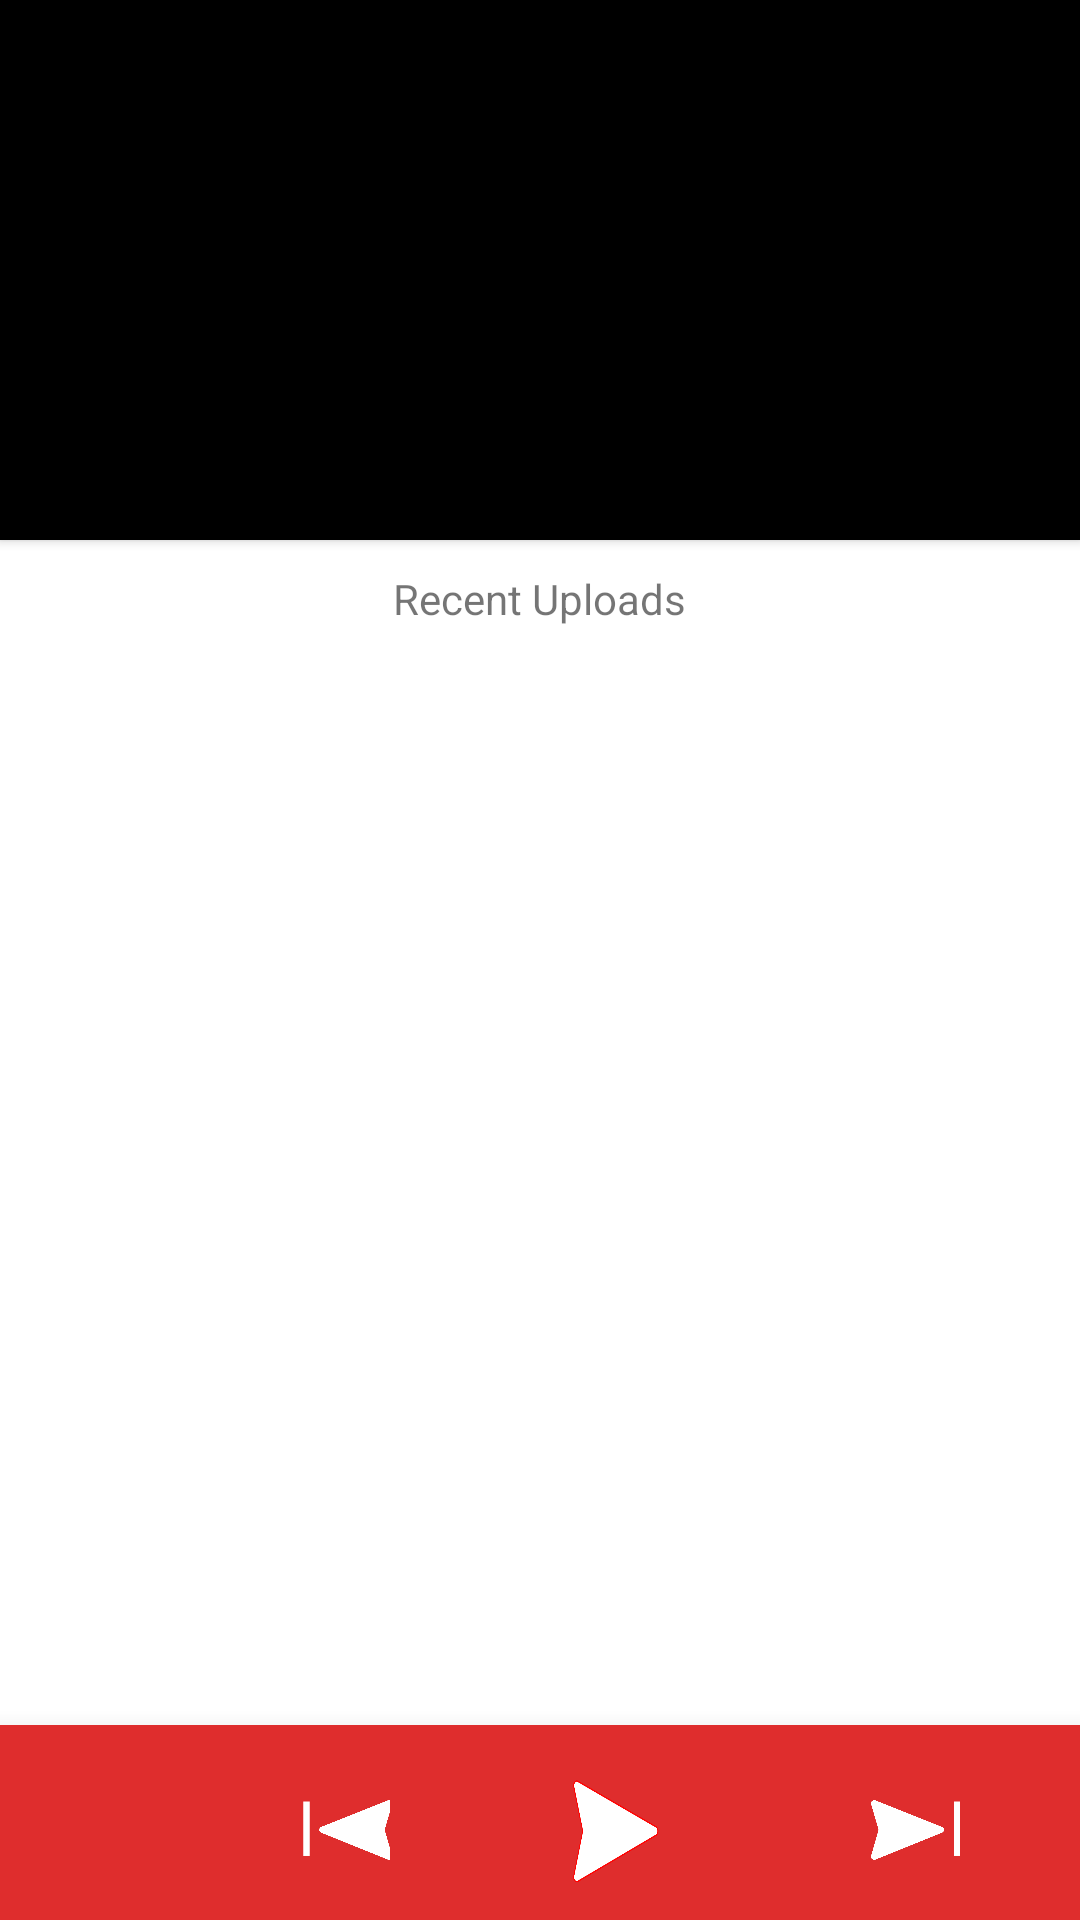

Reconstruct the res/layout file that produces this screen, plus the resources it refers to.
<!-- AndroidManifest.xml: application theme AppTheme -->
<!-- res/layout/main_page.xml -->
<?xml version="1.0" encoding="utf-8"?>
<android.support.v4.widget.DrawerLayout
    xmlns:android="http://schemas.android.com/apk/res/android"
    xmlns:app="http://schemas.android.com/apk/res-auto"
    xmlns:tools="http://schemas.android.com/tools" android:layout_width="match_parent"
    android:layout_height="match_parent"
    tools:context=".MainActivity"
    android:fitsSystemWindows="true"
    android:id="@+id/drawer_layout">
    <RelativeLayout
        android:layout_width="match_parent"
        android:layout_height="match_parent">
        <ScrollView
            android:layout_width="match_parent"
            android:layout_height="match_parent"
            >
            <LinearLayout
                android:layout_width="match_parent"
                android:layout_height="match_parent"
                android:id="@+id/main_content"
                android:orientation="vertical">
                <View
                    android:layout_width="match_parent"
                    android:layout_height="180dp"
                    android:background="@android:color/black"
                    android:elevation="2dp"
                    />
                <TextView
                    android:layout_width="wrap_content"
                    android:layout_height="wrap_content"
                    android:layout_gravity="center"
                    android:text="Recent Uploads"
                    android:layout_marginTop="10dp"/>
                <GridLayout
                    android:id="@+id/recent_uploads"
                    android:layout_width="wrap_content"
                    android:layout_height="wrap_content"
                    android:layout_gravity="center"
                    android:rowCount="3"
                    android:columnCount="2">


                </GridLayout>
            </LinearLayout>
        </ScrollView>


        <GridLayout
            android:elevation="12dp"
            android:layout_width="match_parent"
            android:layout_height="65dp"
            android:rowCount="1"
            android:columnCount="4"
            android:layout_alignParentBottom="true"
            android:orientation="horizontal"
            android:background="@color/Caster_Colour_Red"
            android:id="@+id/podcast_bar">

            <Button
                android:layout_width="70dp"
                android:layout_height="70dp"
                android:layout_column="0"
                android:id="@+id/podcast_bar_img"
                android:layout_gravity="center_vertical"
                android:onClick="openPlayer"
                android:background="@drawable/dummy_podcast_img"/>

            <Button
                android:layout_width="30dp"
                android:layout_height="20dp"
                android:layout_marginLeft="30dp"
                android:layout_marginRight="30dp"
                android:layout_column="1"
                android:layout_gravity="center"
                android:background="@drawable/skip_button_white_left"/>

            <Button
                android:layout_width="30dp"
                android:layout_height="35dp"
                android:layout_marginLeft="30dp"
                android:layout_marginRight="30dp"
                android:layout_column="2"
                android:layout_gravity="center"
                android:background="@drawable/play_button"/>

            <Button
                android:layout_width="30dp"
                android:layout_height="20dp"
                android:layout_marginLeft="30dp"
                android:layout_marginRight="30dp"
                android:layout_column="3"
                android:layout_gravity="center"
                android:background="@drawable/skip_button_white"/>

        </GridLayout>
    </RelativeLayout>

    

    <ListView
        android:elevation="16dp"
        android:layout_width="240dp"
        android:layout_height="match_parent"
        android:id="@+id/left_drawer"
        android:choiceMode="singleChoice"
        android:divider="@android:color/transparent"
        android:layout_gravity="left|start"
        android:dividerHeight="0dp"
        android:background="@android:color/white"/>

</android.support.v4.widget.DrawerLayout>
<!-- res/layout/test_layout.xml (included above) -->
<?xml version="1.0" encoding="utf-8"?>
<RelativeLayout xmlns:android="http://schemas.android.com/apk/res/android"
    android:layout_width="match_parent" android:layout_height="176dp"
    android:theme="@style/ThemeOverlay.AppCompat.Dark"
    >

    <TextView
        android:layout_width="wrap_content"
        android:layout_height="wrap_content"
        android:text="@string/lorem_ipsum"/>

</RelativeLayout>
<!-- resources referenced by this layout -->
<resources>
  <color name="Caster_Colour_Red">#df2d2d</color>
  <!-- drawable play_button: png bitmap (drawable, 10636 bytes) -->
  <!-- drawable skip_button_white: png bitmap (drawable, 14301 bytes) -->
  <!-- drawable skip_button_white_left: png bitmap (drawable, 21256 bytes) -->
  <string name="lorem_ipsum">Lorem Ipsum Dolar sit amet</string>
  <style name="AppTheme" parent="Theme.AppCompat.Light.NoActionBar">
          <item name="android:actionBarStyle" tools:ignore="NewApi">@style/ActionbarTheme</item>
          <item name="colorPrimary">@color/Caster_Colour_Red</item>
          <item name="colorPrimaryDark">@color/Caster_Colour_Red_Dark</item>
          <item name="android:colorPrimary">@color/Caster_Colour_Red</item>
          <item name="android:colorPrimaryDark">@color/Caster_Colour_Red_Dark</item>
          <item name="android:colorBackground">@color/app_background_colour</item>
      </style>
  <style name="ActionbarTheme" parent="android:Theme.Material.Light.DarkActionBar">
          <item name="android:background" tools:ignore="NewApi">@color/Caster_Colour_Red</item>
          <item name="background">@color/Caster_Colour_Red</item>
          <item name="android:colorPrimary">@color/Caster_Colour_Red</item>
          <item name="android:colorPrimaryDark">@color/Caster_Colour_Red_Dark</item>
          <item name="android:textColor">@android:color/white</item>
      </style>
  <color name="Caster_Colour_Red_Dark">#C62828</color>
  <color name="app_background_colour">#ffffff</color>
</resources>
